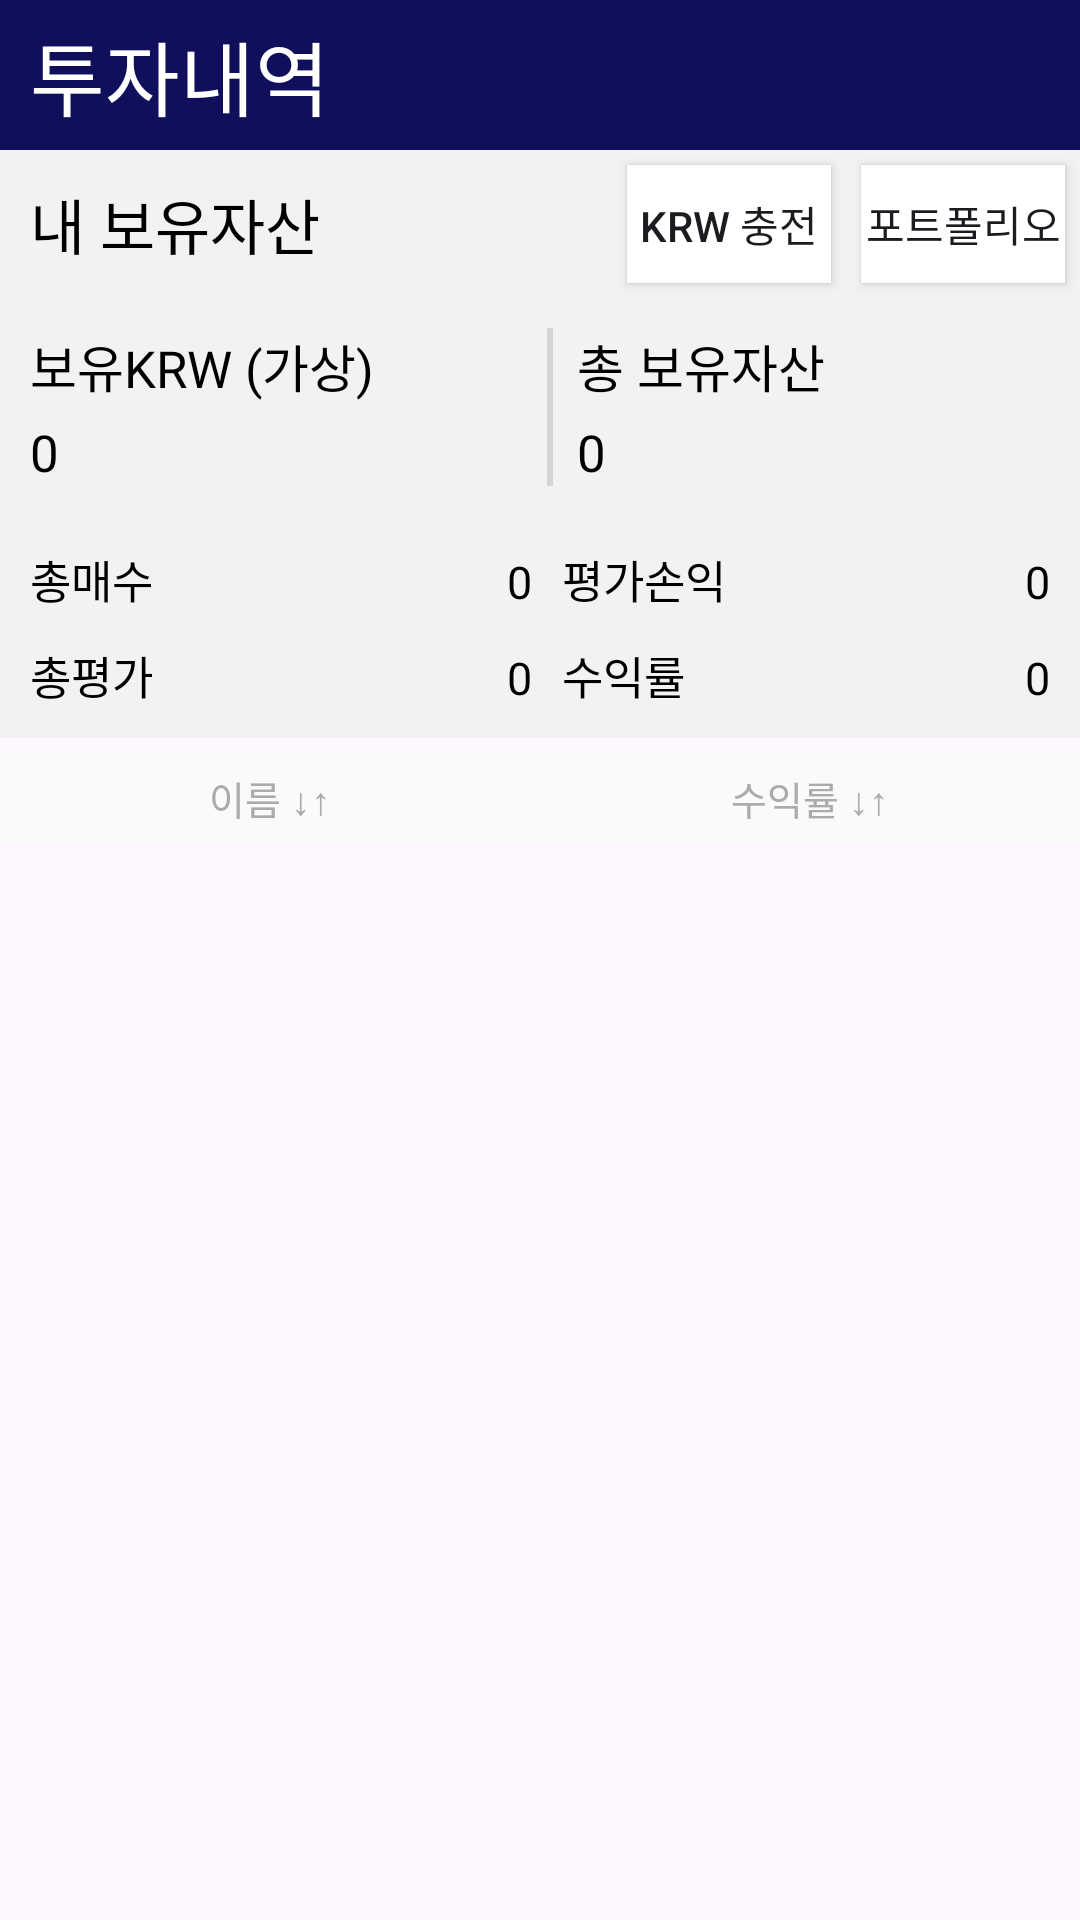

Here is an Android app screen rendered from its layout file. Give the layout XML and the strings, colors and styles it references.
<!-- AndroidManifest.xml: application theme AppTheme -->
<!-- res/layout/fragment_investment_details.xml -->
<?xml version="1.0" encoding="utf-8"?>
<LinearLayout
    xmlns:android="http://schemas.android.com/apk/res/android"
    xmlns:tools="http://schemas.android.com/tools"
    android:layout_width="match_parent"
    android:layout_height="match_parent"
    xmlns:app="http://schemas.android.com/apk/res-auto"
    tools:context=".Fragment.investmentDetails.Fragment_investmentDetails"
    android:orientation="vertical">

    <androidx.constraintlayout.widget.ConstraintLayout
        android:id="@+id/a"
        android:layout_width="match_parent"
        android:layout_height="50dp"
        app:layout_constraintTop_toTopOf="parent"
        app:layout_constraintLeft_toLeftOf="parent"
        app:layout_constraintRight_toRightOf="parent"
        android:background="@color/C0F0F5C">

        <TextView
            android:layout_width="wrap_content"
            android:layout_height="match_parent"
            android:text="투자내역"
            android:textSize="27sp"
            app:layout_constraintLeft_toLeftOf="parent"
            app:layout_constraintTop_toTopOf="parent"
            app:layout_constraintBottom_toBottomOf="parent"
            android:layout_marginLeft="10dp"
            android:gravity="center_vertical"
            android:textColor="#FFFFFFFF"
            android:fontFamily="@font/nanum_square_round_b"/>

    </androidx.constraintlayout.widget.ConstraintLayout>

    <androidx.core.widget.NestedScrollView
        android:layout_width="match_parent"
        android:layout_height="wrap_content">

        <LinearLayout
            android:layout_width="match_parent"
            android:layout_height="wrap_content"
            android:orientation="vertical">

    <LinearLayout
        android:layout_width="match_parent"
        android:layout_height="wrap_content"
        android:orientation="horizontal"
        android:background="#F3F2F2">

        <TextView
            android:layout_width="0dp"
            android:layout_height="wrap_content"
            android:layout_weight="3"
            android:text="내 보유자산"
            android:textSize="20sp"
            android:padding="10dp"
            android:textColor="#000000"
            android:fontFamily="@font/nanum_square_round_b"/>

        <Button
            android:id="@+id/btn_earningKrw"
            android:layout_width="0dp"
            android:layout_height="match_parent"
            android:text="KRW 충전"
            android:layout_weight="1"
            android:background="#FFFFFFFF"
            android:layout_margin="5dp"/>

        <Button
            android:id="@+id/btn_portfolio"
            android:layout_width="0dp"
            android:layout_height="match_parent"
            android:text="포트폴리오"
            android:layout_weight="1"
            android:background="#FFFFFFFF"
            android:layout_margin="5dp"
            />

    </LinearLayout>

    <LinearLayout
        android:layout_width="match_parent"
        android:layout_height="wrap_content"
        android:orientation="horizontal"
        android:paddingLeft="10dp"
        android:paddingRight="10dp"
        android:paddingBottom="10dp"
        android:background="#F3F2F2">

        <LinearLayout
            android:layout_width="0dp"
            android:layout_height="match_parent"
            android:layout_weight="1"
            android:orientation="vertical"
            android:layout_marginRight="5dp"
            android:layout_marginTop="10dp">

            <TextView
                android:layout_width="match_parent"
                android:layout_height="wrap_content"
                android:text="보유KRW (가상)"
                android:layout_marginBottom="5dp"
                android:textColor="#000000"
                android:textSize="17sp"
                android:fontFamily="@font/nanum_square_round_r"/>
            <TextView
                android:id="@+id/tv_myKoreanWon"
                android:layout_width="match_parent"
                android:layout_height="wrap_content"
                android:text="0"
                android:layout_marginBottom="10dp"
                android:textSize="17sp"
                android:textColor="#000000"
                android:fontFamily="@font/nanum_square_round_b"/>
            <LinearLayout
                android:layout_width="match_parent"
                android:layout_height="wrap_content"
                android:orientation="horizontal"
                android:layout_marginBottom="5dp"
                android:layout_marginTop="10dp">

                <TextView
                    android:layout_width="0dp"
                    android:layout_height="wrap_content"
                    android:layout_weight="2"
                    android:text="총매수"
                    android:textColor="#000000"
                    android:textSize="15sp"
                    android:fontFamily="@font/nanum_square_round_r"/>
                <TextView
                    android:id="@+id/tv_totalBuyOut"
                    android:layout_width="0dp"
                    android:layout_height="wrap_content"
                    android:layout_weight="3"
                    android:text="0"
                    android:gravity="right"
                    android:textColor="#000000"
                    android:textSize="15sp"
                    android:fontFamily="@font/nanum_square_round_r"/>

            </LinearLayout>

            <LinearLayout
                android:layout_width="match_parent"
                android:layout_height="wrap_content"
                android:orientation="horizontal"
                android:layout_marginTop="5dp">

                <TextView
                    android:layout_width="0dp"
                    android:layout_height="wrap_content"
                    android:layout_weight="2"
                    android:text="총평가"
                    android:textColor="#000000"
                    android:textSize="15sp"
                    android:fontFamily="@font/nanum_square_round_r"/>
                <TextView
                    android:id="@+id/tv_totalEvaluation"
                    android:layout_width="0dp"
                    android:layout_height="wrap_content"
                    android:layout_weight="3"
                    android:text="0"
                    android:gravity="right"
                    android:textColor="#000000"
                    android:textSize="15sp"
                    android:fontFamily="@font/nanum_square_round_r"/>

            </LinearLayout>


        </LinearLayout>

        <LinearLayout
            android:layout_width="0dp"
            android:layout_height="match_parent"
            android:layout_weight="1"
            android:orientation="vertical"
            android:layout_marginTop="10dp">
            <TextView
                android:layout_width="match_parent"
                android:layout_height="wrap_content"
                android:text="총 보유자산"
                android:paddingBottom="5dp"
                android:textColor="#000000"
                android:textSize="17sp"
                android:paddingLeft="10dp"
                android:background="@drawable/fragment_investment_details_border"
                android:fontFamily="@font/nanum_square_round_r"/>
            <TextView
                android:id="@+id/tv_myTotalProperty"
                android:layout_width="match_parent"
                android:layout_height="wrap_content"
                android:text="0"
                android:layout_marginBottom="10dp"
                android:textSize="17sp"
                android:textColor="#000000"
                android:paddingLeft="10dp"
                android:background="@drawable/fragment_investment_details_border"
                android:fontFamily="@font/nanum_square_round_b"/>

            <LinearLayout
                android:layout_width="match_parent"
                android:layout_height="wrap_content"
                android:orientation="horizontal"
                android:layout_marginBottom="5dp"
                android:paddingLeft="5dp"
                android:layout_marginTop="10dp">

                <TextView
                    android:layout_width="0dp"
                    android:layout_height="wrap_content"
                    android:layout_weight="2"
                    android:text="평가손익"
                    android:textColor="#000000"
                    android:textSize="15sp"
                    android:fontFamily="@font/nanum_square_round_r"/>
                <TextView
                    android:id="@+id/tv_evaluationGainLoss"
                    android:layout_width="0dp"
                    android:layout_height="wrap_content"
                    android:layout_weight="3"
                    android:text="0"
                    android:gravity="right"
                    android:textColor="#000000"
                    android:textSize="15sp"
                    android:fontFamily="@font/nanum_square_round_r"/>

            </LinearLayout>

            <LinearLayout
                android:layout_width="match_parent"
                android:layout_height="wrap_content"
                android:orientation="horizontal"
                android:paddingLeft="5dp"
                android:layout_marginTop="5dp">

                <TextView
                    android:layout_width="0dp"
                    android:layout_height="wrap_content"
                    android:layout_weight="2"
                    android:text="수익률"
                    android:textColor="#000000"
                    android:textSize="15sp"
                    android:fontFamily="@font/nanum_square_round_r"/>
                <TextView
                    android:id="@+id/tv_yield"
                    android:layout_width="0dp"
                    android:layout_height="wrap_content"
                    android:layout_weight="3"
                    android:text="0"
                    android:gravity="right"
                    android:textColor="#000000"
                    android:textSize="15sp"
                    android:fontFamily="@font/nanum_square_round_r"/>

            </LinearLayout>


        </LinearLayout>


    </LinearLayout>

<LinearLayout
    android:layout_width="match_parent"
    android:layout_height="wrap_content"
    android:orientation="horizontal"
    android:layout_marginTop="5dp">

    <Button
        android:id="@+id/btn_investmentDetailOrderByName"
        android:layout_width="0dp"
        android:layout_height="30dp"
        android:layout_weight="1"
        android:text="이름 ↓↑"
        android:background="#FAFAFA"
        android:textColor="#ACABAB"
        android:fontFamily="@font/nanum_square_round_b"
        android:textSize="13sp"/>

    <Button
        android:id="@+id/btn_investmentDetailOrderByYield"
        android:layout_width="0dp"
        android:layout_height="30dp"
        android:layout_weight="1"
        android:text="수익률 ↓↑"
        android:background="#FAFAFA"
        android:textColor="#ACABAB"
        android:fontFamily="@font/nanum_square_round_b"
        android:textSize="13sp"/>


</LinearLayout>

    <androidx.recyclerview.widget.RecyclerView
        android:id="@+id/rv_myCoins"
        android:layout_width="match_parent"
        android:layout_height="0dp"
        android:layout_weight="1"/>

        </LinearLayout>
    </androidx.core.widget.NestedScrollView>

</LinearLayout>
<!-- resources referenced by this layout -->
<resources>
  <color name="C0F0F5C">#0F0F5C</color>
  <!-- drawable fragment_investment_details_border (drawable) -->
  <?xml version="1.0" encoding="utf-8"?>
  <layer-list xmlns:android="http://schemas.android.com/apk/res/android" >
      <item
          android:bottom="-5dp"
          android:right="-5dp"
          android:top="-5dp">
          <shape android:shape="rectangle" >
  
              <solid
                  android:color="#F3F2F2"/>
  
              <stroke
                  android:width="2dp"
                  android:color="#D6D6D6" />
          </shape>
      </item>
  
  </layer-list>
  <style name="AppTheme" parent="Theme.Material3.DayNight.NoActionBar">
      </style>
</resources>
